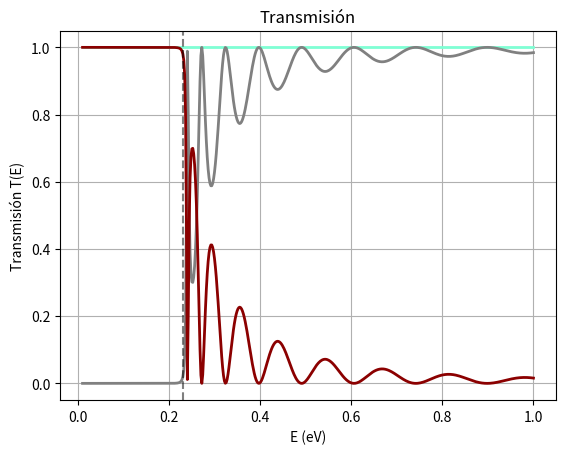

Python code for this plot:
import numpy as np
import matplotlib.pyplot as plt

Tlist = []
Rlist = []
Suma = []
V_0 = 0.23
b = 6

for E in np.linspace(0.01, 1, 500):
    if E < V_0:
        
        q = np.sqrt(26.2468*(V_0 - E))    
        k = np.sqrt(26.2468*E)      
        T = 1 / (np.abs((np.cosh(q*b)+ (1j*(k**2-q**2)/(2*k*q))*np.sinh(q*b)))**2)
    
    else:
        
        q = np.sqrt(26.2468*(E - V_0))
        k = np.sqrt(26.2468*E)      
        T = 1 / (np.abs(np.cos(q*b)+ (1j*(k**2 + q**2)/(2*k*q))*np.sin(q*b))**2)
                
    Tlist.append(T)

for E in np.linspace(0.01, 1, 500):
    
    if E < V_0:
        
        q = np.sqrt(26.2468*(V_0 - E))  
        k = np.sqrt(26.2468*E)      
        R = ((- (k**2 + q**2)/(2*k*q) * np.sinh(q*b))**2)  * (1 / (np.abs((np.cosh(q*b)+ (1j*(k**2-q**2)/(2*k*q))*np.sinh(q*b)))**2))
    
    else:
        
        q = np.sqrt(26.2468*(E - V_0))
        k = np.sqrt(26.2468*E)      
        R = (( (k**2 - q**2)/(2*k*q) * np.sin(q*b))**2)  * (1 / (np.abs(np.cos(q*b)+ (1j*(k**2 + q**2)/(2*k*q))*np.sin(q*b))**2))
       
                
    Rlist.append(R)
    
for E in np.linspace(0.01, 1, 500):
    
    if E < V_0:
        
        q = np.sqrt(26.2468*(V_0 - E))  
        k = np.sqrt(26.2468*E)      
        T = 1 / (np.abs((np.cosh(q*b)+ (1j*(k**2-q**2)/(2*k*q))*np.sinh(q*b)))**2)
        R = ((- (k**2 + q**2)/(2*k*q) * np.sinh(q*b))**2)  * (1 / (np.abs((np.cosh(q*b)+ (1j*(k**2-q**2)/(2*k*q))*np.sinh(q*b)))**2))
    
    else:
        
        q = np.sqrt(26.2468*(E - V_0))
        k = np.sqrt(26.2468*E)      
        T = 1 / (np.abs(np.cos(q*b)+ (1j*(k**2 + q**2)/(2*k*q))*np.sin(q*b))**2)
        R = (( (k**2 - q**2)/(2*k*q) * np.sin(q*b))**2)  * (1 / (np.abs(np.cos(q*b)+ (1j*(k**2 + q**2)/(2*k*q))*np.sin(q*b))**2))
                
    Suma.append(T + R)

plt.plot(np.linspace(0.01, 1, 500), Suma, color='Aquamarine', linewidth=2)
plt.plot(np.linspace(0.01, 1, 500), Tlist, color='gray', linewidth=2)
plt.plot(np.linspace(0.01, 1, 500), Rlist, color='darkred', linewidth=2)
plt.axvline(x=V_0, color='k', linestyle='--', alpha=0.5, label='$V_0$')
plt.xlabel('E (eV)')
plt.ylabel('Transmisión T(E)')
plt.title('Transmisión')
plt.grid()
plt.show()

    